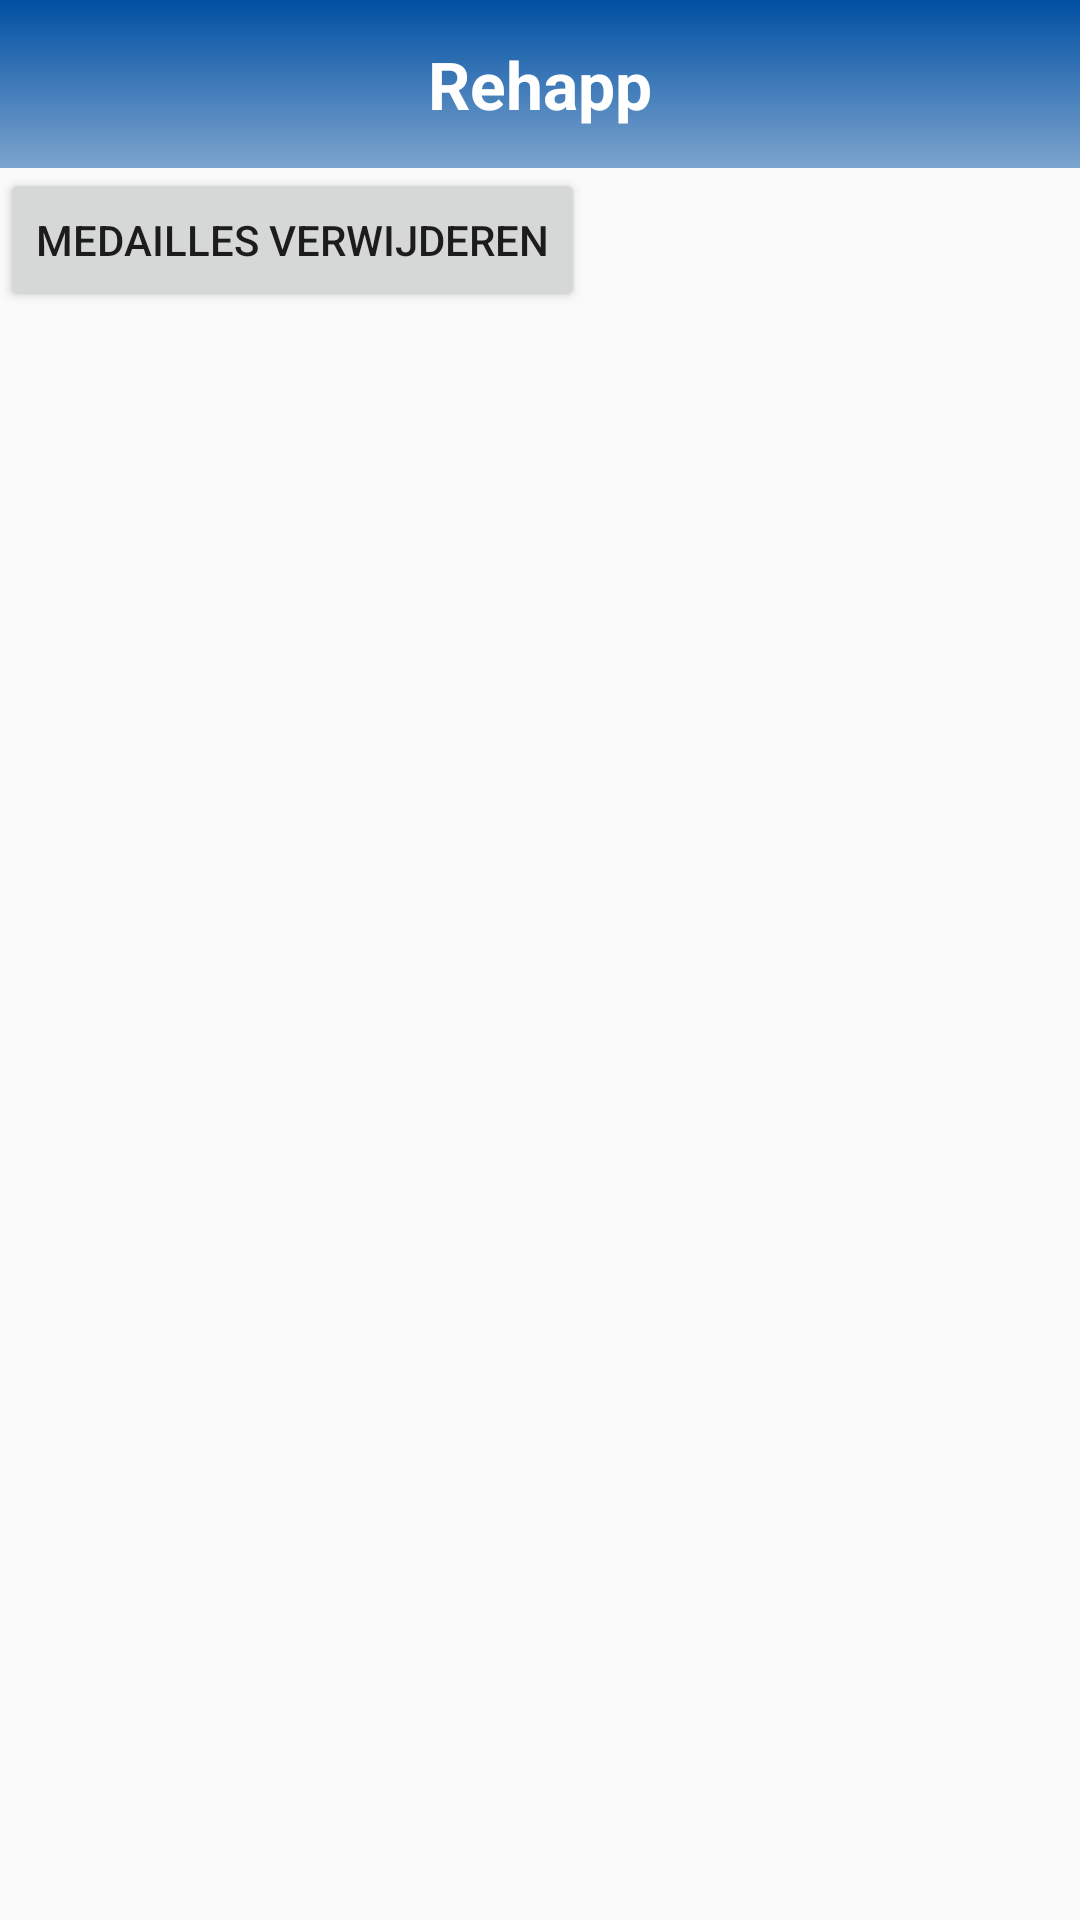

Layout XML and referenced resources for this Android screen:
<!-- AndroidManifest.xml: application theme AppTheme -->
<!-- res/layout/activity_settings.xml -->
<?xml version="1.0" encoding="utf-8"?>
<LinearLayout xmlns:android="http://schemas.android.com/apk/res/android"
    android:orientation="vertical"
    android:layout_width="match_parent"
    android:layout_height="match_parent">

    <include
        layout="@layout/toolbar_main"
        android:layout_width="match_parent"
        android:layout_height="wrap_content"/>

    
    <Button
        android:layout_width="wrap_content"
        android:layout_height="wrap_content"
        android:text="medailles verwijderen"
        android:onClick="removeMedals"/>

</LinearLayout>
<!-- res/layout/toolbar_main.xml (included above) -->
<android.support.v7.widget.Toolbar xmlns:android="http://schemas.android.com/apk/res/android"
    xmlns:app="http://schemas.android.com/apk/res-auto"
    android:id="@+id/toolbar"
    android:layout_width="match_parent"
    android:layout_height="wrap_content"
    android:minHeight="?attr/actionBarSize"
    android:background="@drawable/blue_gradient_horizontal"
    android:theme="@style/ToolbarTheme"
    app:popupTheme="@style/ThemeOverlay.AppCompat.Light" >

    <TextView
        android:layout_width="wrap_content"
        android:layout_height="wrap_content"
        android:text="@string/toolbar_title"
        android:layout_gravity="center"
        android:textSize="22dp"
        android:textStyle="bold"
        android:textColor="@color/white"
        android:id="@+id/toolbar_title" />
</android.support.v7.widget.Toolbar>
<!-- resources referenced by this layout -->
<resources>
  <color name="white">#FFFFFF</color>
  <!-- drawable blue_gradient_horizontal (drawable) -->
  <shape xmlns:android="http://schemas.android.com/apk/res/android"
      android:shape="rectangle">
  
      <gradient
          android:type="linear"
          android:startColor="@color/blueTop"
          android:endColor="@color/blueBottom"
          android:angle="270"/>
  </shape>
  <string name="toolbar_title">Rehapp</string>
  <style name="ToolbarTheme" parent="@style/ThemeOverlay.AppCompat.Dark.ActionBar">
          
          <item name="android:textColorPrimary">@color/white</item>
          
          <item name="actionMenuTextColor">@android:color/holo_green_light</item>
          
          <item name="colorAccent">@color/cursorAccent</item>
          
          <item name="colorControlNormal">@color/white</item>
          
          <item name="colorControlActivated">@color/white</item>
          
          <item name="colorControlHighlight">@color/white</item>
      </style>
  <style name="AppTheme" parent="Theme.AppCompat.Light.NoActionBar">
          
          <item name="colorPrimary">@color/colorPrimary</item>
          <item name="colorPrimaryDark">@color/blueTop</item>
          <item name="colorAccent">@color/colorAccent</item>
      </style>
  <color name="blueTop">#004FA2</color>
  <color name="blueBottom">#80004FA2</color>
  <color name="cursorAccent">#004FA2</color>
  <color name="colorPrimary">#3F51B5</color>
  <color name="colorAccent">#80004FA2</color>
</resources>
